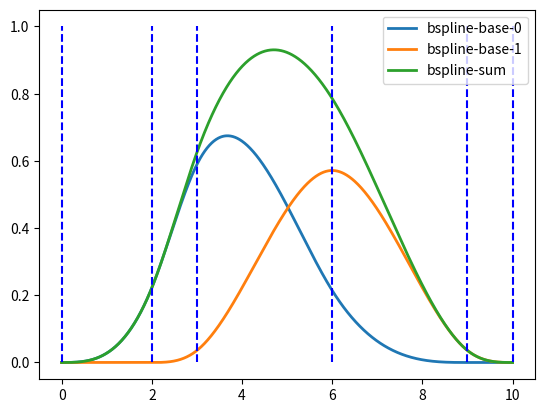
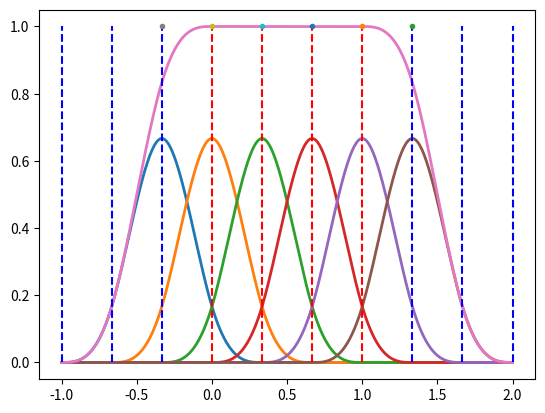
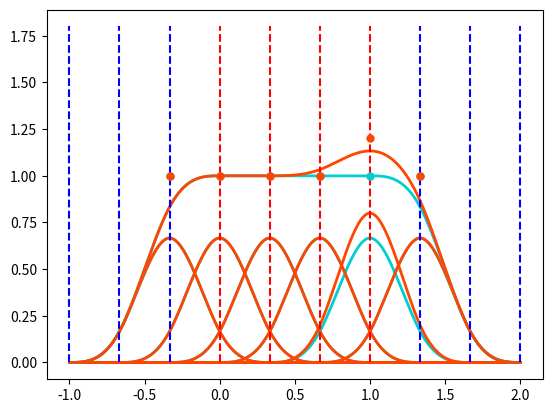

Python code for these plots, in order:
import numpy as np
import matplotlib.pyplot as plt
import copy

# 一般のB-Spline
# this list has to be long enough
#colorlist = ["red", "green", "blue", "yellow", "cornflowerblue", "darkorange", "magenta", "black"]
colorlist_before = ["darkturquoise"] * 10
colorlist_after = ["orangered"] * 10

def calc_bspline(t, i, n, t_knot):
    if len(t_knot) <= i+n+1:
        print("Error: len(t_knot) (= {} ) is invalid".format(len(t_knot)))
        return 0
    return calc_bspline_base(t, i, n, n, t_knot)

def calc_bspline_base(t, i, n, _n, t_knot):
    ti = t_knot[i]
    ti_1 = t_knot[i+1]
    ti_n = t_knot[i+_n]
    ti_n_1 = t_knot[i+_n+1]
    if _n == 0:
        if ti <= t and t <= ti_1:
            return 1
        else:
            return 0
    else:
        return ((t - ti) / (ti_n - ti) * calc_bspline_base(t, i, n, _n - 1, t_knot) + \
               (ti_n_1 - t) / (ti_n_1 - ti_1) * calc_bspline_base(t, i + 1, n, _n - 1, t_knot))

n = 3
t_knot = [0, 2, 3, 6, 9, 10]
m = len(t_knot)
c = [1.0] * (m - n - 1)
fig, ax = plt.subplots(num=0)
tt = np.linspace(t_knot[0], t_knot[-1], 999)

for i in range(len(c)):
    ax.plot(tt, [calc_bspline(t, i, n, t_knot) * c[i] for t in tt], '-', lw=2, label='bspline-base-'+str(i))
sum_bsp = []
for t in tt:
    s = 0.0
    for i in range(m - n - 1):
        s += c[i] * calc_bspline(t, i, n, t_knot)
    sum_bsp.append(s)
ax.plot(tt, sum_bsp, '-', lw=2, label='bspline-sum')
t_used = []
t_unused = []
for i in range(0, m):
    if n <= i and i <= m - n - 1:
        t_used.append(t_knot[i])
    else:
        t_unused.append(t_knot[i])
ax.vlines(t_used, 0, max(c), "red", linestyles='dashed')
ax.vlines(t_unused, 0, max(c), "blue", linestyles='dashed')
ax.legend(loc='best')
#plt.show()



# 一様B-Spline
def calc_cardinal_bspline(t, i, n, m, t_max, t_min):
    return calc_cardinal_bspline_base(t, i, n, n, m, t_max, t_min)

def calc_cardinal_bspline_base(t, i, n, _n, m, t_max, t_min):
    h = (t_max - t_min) * 1.0 / (m - n)
    ti = h * i + (m * t_min - n * t_max) * 1.0 / (m - n)
    ti_1 = ti + h
    ti_n_1 = ti_1 + _n * h
    if _n == 0:
        if ti <= t and t <= ti_1:
            return 1
        else:
            return 0
    else:
        return ((t - ti) * calc_cardinal_bspline_base(t, i, n, _n - 1, m, t_max, t_min) + \
               (ti_n_1 - t) * calc_cardinal_bspline_base(t, i + 1, n, _n - 1, m, t_max, t_min)) / (_n * h)


n = 3
m = 6
t_max = 1
t_min = 0

h = (t_max - t_min) * 1.0 / (m - n)
c = [1.0] * m

fig, ax = plt.subplots(num=1)
tt = np.linspace((m * t_min - n * t_max) * 1.0 / (m - n), h * (m + n) + (m * t_min - n * t_max) * 1.0 / (m - n), 999)

for i in range(m):
    ax.plot(tt, [calc_cardinal_bspline(t, i, n, m, t_max, t_min) * c[i] for t in tt], '-', lw=2, label='bspline-base-'+str(i))

sum_bsp = []
for t in tt:
    s = 0.0
    for i in range(m):
        s += c[i] * calc_cardinal_bspline(t, i, n, m, t_max, t_min)
    sum_bsp.append(s)
ax.plot(tt, sum_bsp, '-', lw=2, label='bspline-sum')

t_used = []
t_unused = []

for i in range(0, m + n + 1):
    if n <= i and i <= m:
        t_used.append(h * i + (m * t_min - n * t_max) / (m - n))
    else:
        t_unused.append(h * i + (m * t_min - n * t_max) / (m - n))
ax.vlines(t_used, 0, max(c), "red", linestyles='dashed')
ax.vlines(t_unused, 0, max(c), "blue", linestyles='dashed')
for i in range(m):
    ax.plot(h * (i + i + n + 1) / 2.0 + (m * t_min - n * t_max) / (m - n), c[i], '.')
#ax.legend(loc='best')
#plt.show()



# 局所性
n = 3
m = 6
t_max = 1
t_min = 0

h = (t_max - t_min) * 1.0 / (m - n)
c = [1.0] * m
c_modified = copy.deepcopy(c)
c_modified[n + (int)((m - n) / 2)] = 1.2

fig, ax = plt.subplots(num=2)
tt = np.linspace((m * t_min - n * t_max) * 1.0 / (m - n), h * (m + n) + (m * t_min - n * t_max) * 1.0 / (m - n), 999)

for i in range(m):
    ax.plot(tt, [calc_cardinal_bspline(t, i, n, m, t_max, t_min) * c[i] for t in tt], '-', lw=2, label='bspline-base-'+str(i), color=colorlist_before[i])

for i in range(m):
    ax.plot(tt, [calc_cardinal_bspline(t, i, n, m, t_max, t_min) * c_modified[i] for t in tt], '-', lw=2, label='bspline-base-modified-'+str(i), color=colorlist_after[i])

sum_bsp = []
for t in tt:
    s = 0.0
    for i in range(m):
        s += c[i] * calc_cardinal_bspline(t, i, n, m, t_max, t_min)
    sum_bsp.append(s)
ax.plot(tt, sum_bsp, '-', lw=2, label='bspline-sum', color=colorlist_before[m+1])

sum_bsp = []
for t in tt:
    s = 0.0
    for i in range(m):
        s += c_modified[i] * calc_cardinal_bspline(t, i, n, m, t_max, t_min)
    sum_bsp.append(s)
ax.plot(tt, sum_bsp, '-', lw=2, label='bspline-sum-modified', color=colorlist_after[m+1])
t_used = []
t_unused = []

for i in range(0, m + n + 1):
    if n <= i and i <= m:
        t_used.append(h * i + (m * t_min - n * t_max) / (m - n))
    else:
        t_unused.append(h * i + (m * t_min - n * t_max) / (m - n))
ax.vlines(t_used, 0, max(c + c_modified) * 1.5, "red", linestyles='dashed')
ax.vlines(t_unused, 0, max(c + c_modified) * 1.5, "blue", linestyles='dashed')

for i in range(m):
    ax.plot(h * (i + i + n + 1) / 2.0 + (m * t_min - n * t_max) / (m - n), c[i], '.', markersize=10, color=colorlist_before[i])

for i in range(m):
    ax.plot(h * (i + i + n + 1) / 2.0 + (m * t_min - n * t_max) / (m - n), c_modified[i], '.', markersize=10, color=colorlist_after[i])
#ax.legend(loc='best')
plt.show()
